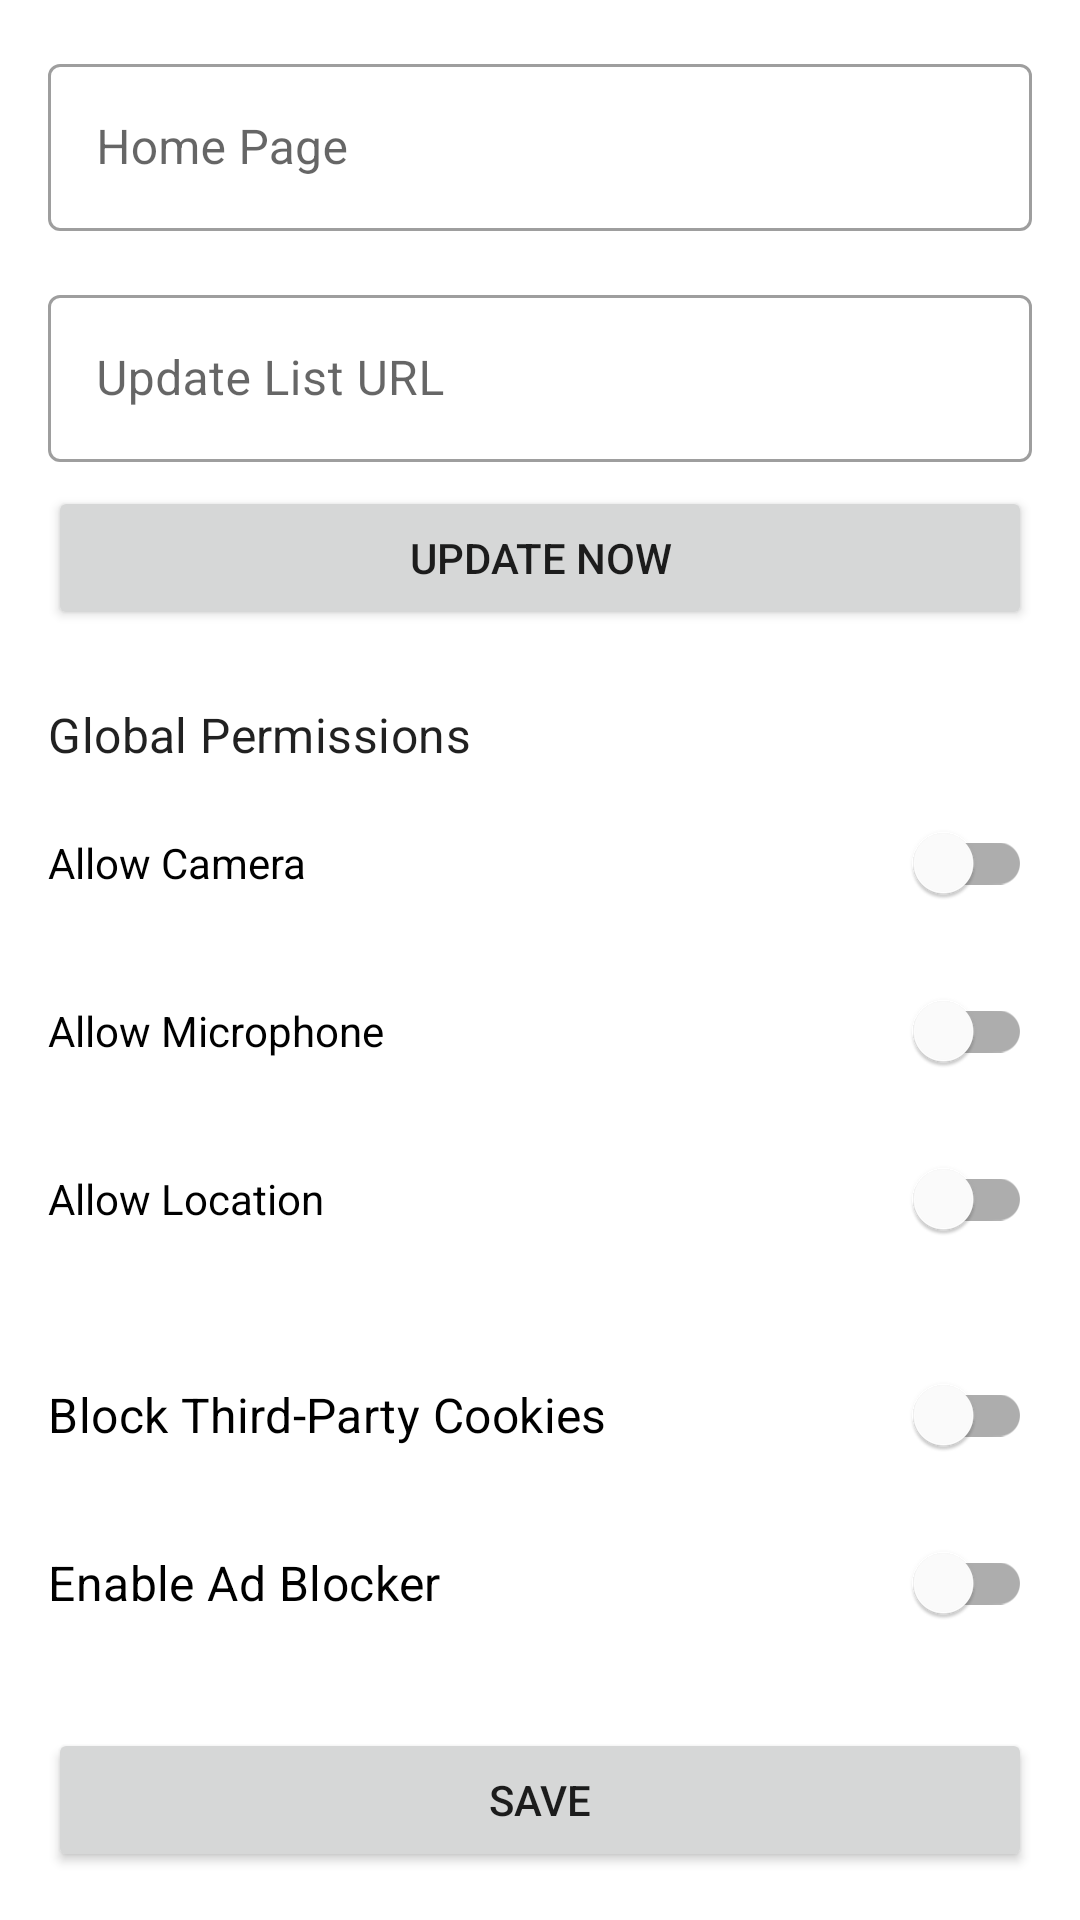

This screen was rendered from an Android layout file. Write that file and the resources it references.
<!-- AndroidManifest.xml: application theme Theme.Myown_browser_android -->
<!-- res/layout/activity_settings.xml -->
<?xml version="1.0" encoding="utf-8"?>
<androidx.constraintlayout.widget.ConstraintLayout xmlns:android="http://schemas.android.com/apk/res/android"
    xmlns:app="http://schemas.android.com/apk/res-auto"
    xmlns:tools="http://schemas.android.com/tools"
    android:layout_width="match_parent"
    android:layout_height="match_parent"
    tools:context=".SettingsActivity">

    <com.google.android.material.textfield.TextInputLayout
        android:id="@+id/home_page_layout"
        style="@style/Widget.MaterialComponents.TextInputLayout.OutlinedBox"
        android:layout_width="0dp"
        android:layout_height="wrap_content"
        android:layout_marginStart="16dp"
        android:layout_marginTop="16dp"
        android:layout_marginEnd="16dp"
        android:hint="Home Page"
        app:layout_constraintEnd_toEndOf="parent"
        app:layout_constraintStart_toStartOf="parent"
        app:layout_constraintTop_toTopOf="parent">

        <com.google.android.material.textfield.TextInputEditText
            android:id="@+id/home_page_input"
            android:layout_width="match_parent"
            android:layout_height="wrap_content"
            android:inputType="textUri" />
    </com.google.android.material.textfield.TextInputLayout>

    <com.google.android.material.textfield.TextInputLayout
        android:id="@+id/update_url_layout"
        style="@style/Widget.MaterialComponents.TextInputLayout.OutlinedBox"
        android:layout_width="0dp"
        android:layout_height="wrap_content"
        android:layout_marginStart="16dp"
        android:layout_marginTop="16dp"
        android:layout_marginEnd="16dp"
        android:hint="Update List URL"
        app:layout_constraintEnd_toEndOf="parent"
        app:layout_constraintStart_toStartOf="parent"
        app:layout_constraintTop_toBottomOf="@+id/home_page_layout">

        <com.google.android.material.textfield.TextInputEditText
            android:id="@+id/update_url_input"
            android:layout_width="match_parent"
            android:layout_height="wrap_content"
            android:inputType="textUri" />
    </com.google.android.material.textfield.TextInputLayout>

    <Button
        android:id="@+id/update_button"
        android:layout_width="0dp"
        android:layout_height="wrap_content"
        android:layout_marginStart="16dp"
        android:layout_marginTop="8dp"
        android:layout_marginEnd="16dp"
        android:text="Update Now"
        app:layout_constraintEnd_toEndOf="parent"
        app:layout_constraintStart_toStartOf="parent"
        app:layout_constraintTop_toBottomOf="@+id/update_url_layout" />

    <TextView
        android:id="@+id/global_permissions_label"
        android:layout_width="0dp"
        android:layout_height="wrap_content"
        android:layout_marginStart="16dp"
        android:layout_marginTop="24dp"
        android:layout_marginEnd="16dp"
        android:text="Global Permissions"
        android:textAppearance="@style/TextAppearance.MaterialComponents.Subtitle1"
        app:layout_constraintEnd_toEndOf="parent"
        app:layout_constraintStart_toStartOf="parent"
        app:layout_constraintTop_toBottomOf="@+id/update_button" />

    <com.google.android.material.switchmaterial.SwitchMaterial
        android:id="@+id/camera_permission_switch"
        android:layout_width="0dp"
        android:layout_height="wrap_content"
        android:layout_marginStart="16dp"
        android:layout_marginTop="8dp"
        android:layout_marginEnd="16dp"
        android:text="Allow Camera"
        app:layout_constraintEnd_toEndOf="parent"
        app:layout_constraintStart_toStartOf="parent"
        app:layout_constraintTop_toBottomOf="@+id/global_permissions_label" />

    <com.google.android.material.switchmaterial.SwitchMaterial
        android:id="@+id/mic_permission_switch"
        android:layout_width="0dp"
        android:layout_height="wrap_content"
        android:layout_marginStart="16dp"
        android:layout_marginTop="8dp"
        android:layout_marginEnd="16dp"
        android:text="Allow Microphone"
        app:layout_constraintEnd_toEndOf="parent"
        app:layout_constraintStart_toStartOf="parent"
        app:layout_constraintTop_toBottomOf="@+id/camera_permission_switch" />

    <com.google.android.material.switchmaterial.SwitchMaterial
        android:id="@+id/location_permission_switch"
        android:layout_width="0dp"
        android:layout_height="wrap_content"
        android:layout_marginStart="16dp"
        android:layout_marginTop="8dp"
        android:layout_marginEnd="16dp"
        android:text="Allow Location"
        app:layout_constraintEnd_toEndOf="parent"
        app:layout_constraintStart_toStartOf="parent"
        app:layout_constraintTop_toBottomOf="@+id/mic_permission_switch" />

    <com.google.android.material.switchmaterial.SwitchMaterial
        android:id="@+id/third_party_cookie_switch"
        android:layout_width="0dp"
        android:layout_height="wrap_content"
        android:layout_marginStart="16dp"
        android:layout_marginTop="24dp"
        android:layout_marginEnd="16dp"
        android:text="Block Third-Party Cookies"
        android:textAppearance="@style/TextAppearance.MaterialComponents.Subtitle1"
        app:layout_constraintEnd_toEndOf="parent"
        app:layout_constraintStart_toStartOf="parent"
        app:layout_constraintTop_toBottomOf="@+id/location_permission_switch" />

    <com.google.android.material.switchmaterial.SwitchMaterial
        android:id="@+id/ad_blocker_switch"
        android:layout_width="0dp"
        android:layout_height="wrap_content"
        android:layout_marginStart="16dp"
        android:layout_marginTop="8dp"
        android:layout_marginEnd="16dp"
        android:text="Enable Ad Blocker"
        android:textAppearance="@style/TextAppearance.MaterialComponents.Subtitle1"
        app:layout_constraintEnd_toEndOf="parent"
        app:layout_constraintStart_toStartOf="parent"
        app:layout_constraintTop_toBottomOf="@+id/third_party_cookie_switch" />

    <com.google.android.material.textfield.TextInputLayout
        android:id="@+id/ad_hosts_layout"
        style="@style/Widget.MaterialComponents.TextInputLayout.OutlinedBox"
        android:layout_width="0dp"
        android:layout_height="0dp"
        android:layout_margin="16dp"
        android:hint="Ad-blocking hosts (one per line)"
        app:layout_constraintBottom_toTopOf="@+id/save_button"
        app:layout_constraintEnd_toEndOf="parent"
        app:layout_constraintStart_toStartOf="parent"
        app:layout_constraintTop_toBottomOf="@+id/ad_blocker_switch">

        <com.google.android.material.textfield.TextInputEditText
            android:id="@+id/ad_hosts_input"
            android:layout_width="match_parent"
            android:layout_height="match_parent"
            android:gravity="top"
            android:inputType="textMultiLine" />
    </com.google.android.material.textfield.TextInputLayout>

    <Button
        android:id="@+id/save_button"
        android:layout_width="0dp"
        android:layout_height="wrap_content"
        android:layout_margin="16dp"
        android:text="Save"
        app:layout_constraintBottom_toBottomOf="parent"
        app:layout_constraintEnd_toEndOf="parent"
        app:layout_constraintStart_toStartOf="parent" />

</androidx.constraintlayout.widget.ConstraintLayout>
<!-- resources referenced by this layout -->
<resources>
  <style name="Theme.Myown_browser_android" parent="Theme.MaterialComponents.DayNight.NoActionBar">
          
          <item name="colorPrimary">@color/purple_500</item>
          <item name="colorPrimaryVariant">@color/purple_700</item>
          <item name="colorOnPrimary">@color/white</item>
          
          <item name="colorSecondary">@color/teal_200</item>
          <item name="colorSecondaryVariant">@color/teal_700</item>
          <item name="colorOnSecondary">@color/black</item>
          
          <item name="android:statusBarColor">?android:attr/colorBackground</item>
          
      </style>
  <!-- not gathered from this repository: default colours our renderer supplied (Android Studio template values) -->
  <color name="purple_500">#FF6200EE</color>
  <color name="purple_700">#FF3700B3</color>
  <color name="teal_200">#FF03DAC5</color>
  <color name="teal_700">#FF018786</color>
  <color name="black">#FF000000</color>
  <color name="white">#FFFFFFFF</color>
</resources>
